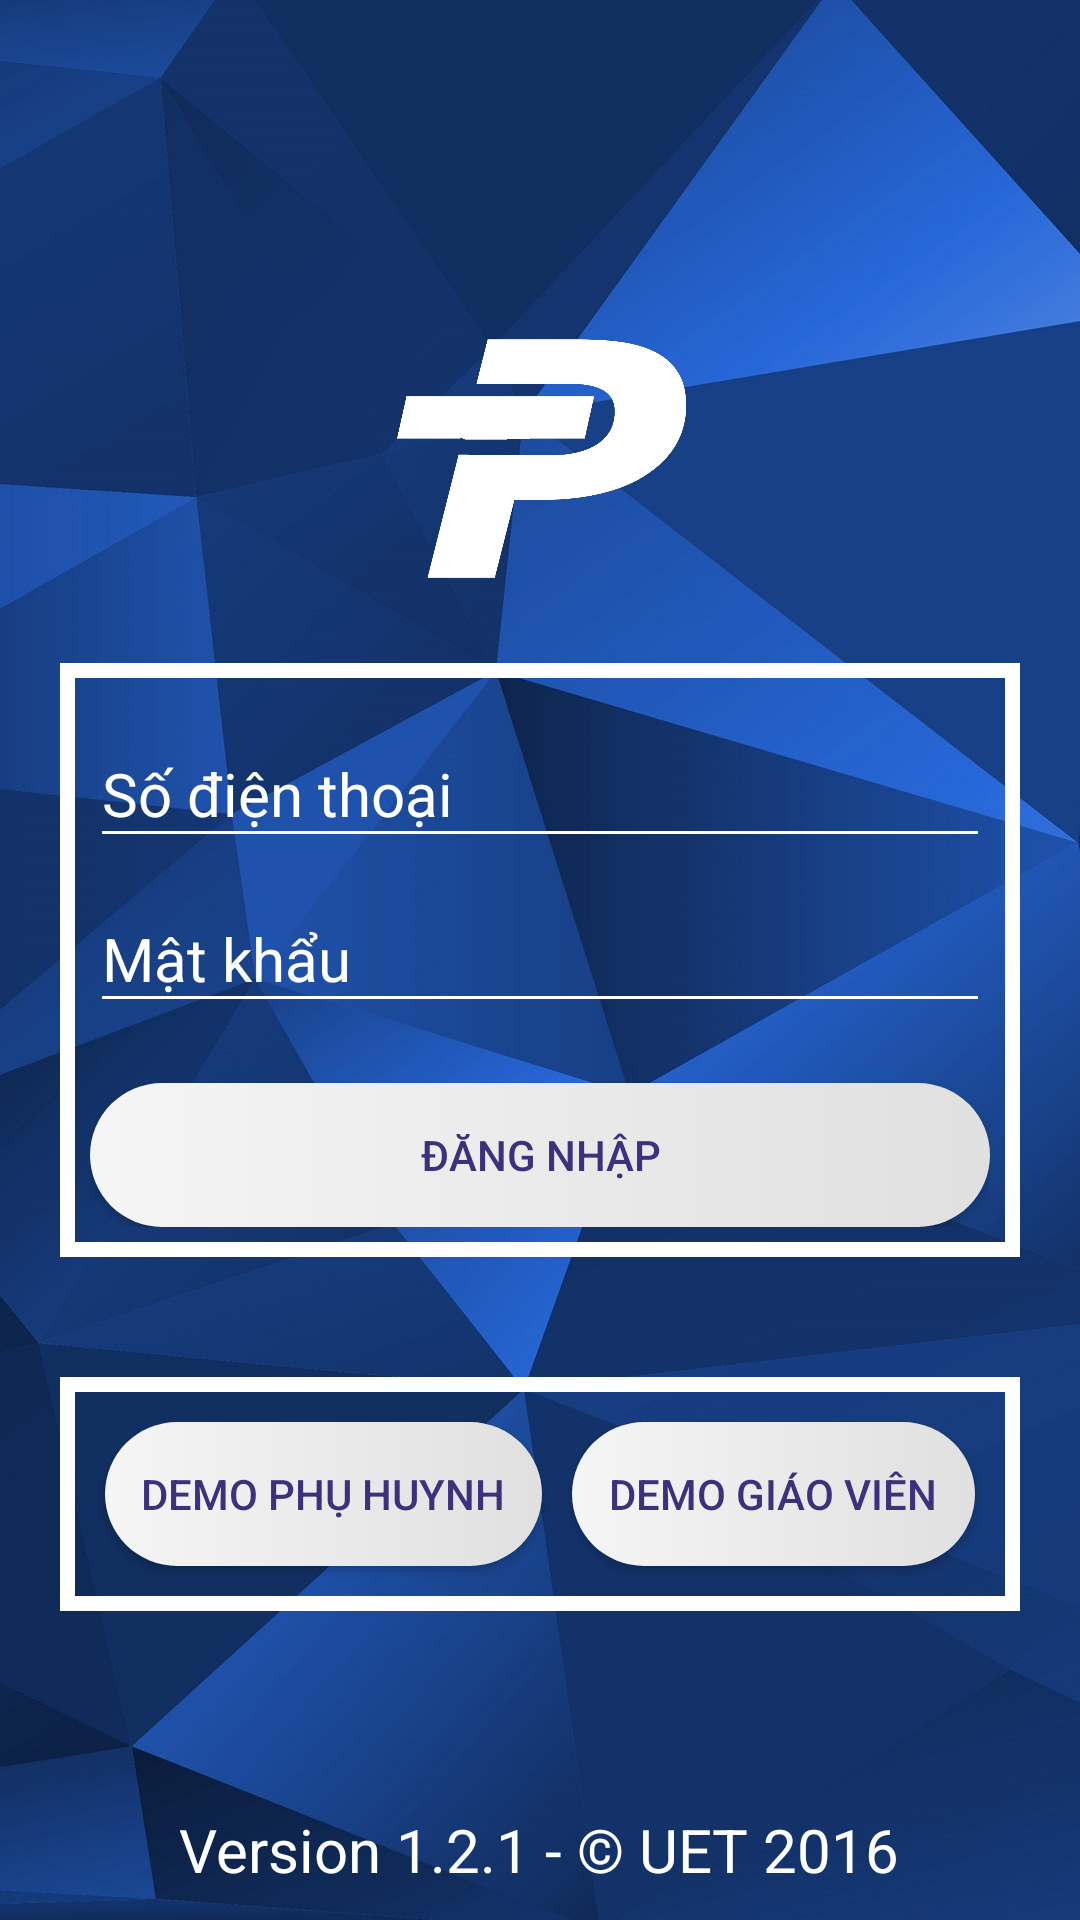

Android layout source for this screen:
<!-- AndroidManifest.xml: application theme AppTheme -->
<!-- res/layout/activity_login.xml -->
<?xml version="1.0" encoding="utf-8"?>
<RelativeLayout
    xmlns:android="http://schemas.android.com/apk/res/android"
    android:layout_width="match_parent"
    android:layout_height="match_parent"
    android:orientation="vertical"
    android:scaleType="centerCrop"
    android:src="@drawable/background">

    <ImageView
        android:contentDescription="@string/app_name"
        android:id="@+id/school_image"
        android:layout_width="match_parent"
        android:layout_height="match_parent"
        android:scaleType="centerCrop"
        android:src="@drawable/background"/>
    <ImageView
        android:contentDescription="@string/app_name"
        android:layout_height="100dip"
        android:layout_width="fill_parent"
        android:src="@drawable/logo_login"
        android:layout_above="@+id/login_border"
        android:layout_gravity="center_vertical"
        android:id="@+id/logo"/>
    <LinearLayout
        android:id="@+id/login_border"
        android:layout_width="match_parent"
        android:layout_height="wrap_content"
        android:orientation="vertical"
        android:layout_centerInParent="true"
        android:layout_margin="20dp"
        android:padding="10dp"
        android:background="@drawable/login_shadow">
        <android.support.design.widget.TextInputLayout
            android:layout_width="match_parent"
            android:layout_height="wrap_content"
            android:id="@+id/username_pad"
            android:theme="@style/TextLabel">
            <EditText android:id="@+id/username"
                android:layout_width="match_parent"
                android:layout_height="wrap_content"
                android:inputType="phone"
                android:digits="1234567890"
                android:hint="@string/login_username"
                android:textColor="@color/white"/>
        </android.support.design.widget.TextInputLayout>

        <android.support.design.widget.TextInputLayout
            android:layout_width="match_parent"
            android:layout_height="wrap_content"
            android:id="@+id/password_pad"
            android:theme="@style/TextLabel">
            <EditText android:id="@+id/password"
                android:layout_width="match_parent"
                android:layout_height="wrap_content"
                android:inputType="textPassword"
                android:hint="@string/login_password"
                android:textColor="@color/white"/>
        </android.support.design.widget.TextInputLayout>

        <android.support.v7.widget.AppCompatButton
            android:id="@+id/btn_login"
            android:layout_width="match_parent"
            android:layout_height="wrap_content"
            android:layout_marginTop="20dp"
            android:textColor="@color/main5"
            android:background="@drawable/btn_login"
            android:text="@string/login_button_login"/>
    </LinearLayout>

    <LinearLayout
        android:id="@+id/login_sample"
        android:layout_width="match_parent"
        android:layout_height="wrap_content"
        android:layout_below="@+id/login_border"
        android:orientation="horizontal"
        android:layout_centerInParent="true"
        android:layout_margin="20dp"
        android:padding="10dp"
        android:background="@drawable/login_shadow"
        android:weightSum="2">

        <android.support.v7.widget.AppCompatButton
            android:id="@+id/btn_login_parent_sample"
            android:layout_width="wrap_content"
            android:layout_height="match_parent"
            android:textColor="@color/main5"
            android:background="@drawable/btn_login"
            android:text="Demo phụ huynh"
            android:layout_weight="1"
            android:layout_margin="5dp"/>
        <android.support.v7.widget.AppCompatButton
            android:id="@+id/btn_login_teacher_sample"
            android:layout_width="wrap_content"
            android:layout_height="match_parent"
            android:textColor="@color/main5"
            android:layout_margin="5dp"
            android:background="@drawable/btn_login"
            android:text="Demo giáo viên"
            android:layout_weight="1"/>
    </LinearLayout>

    <TextView
        android:id="@+id/copyright"
        android:layout_width="wrap_content"
        android:layout_height="wrap_content"
        android:layout_centerHorizontal="true"
        android:layout_alignParentBottom="true"
        android:layout_marginBottom="10dp"
        android:text="@string/copyright"
        android:textSize="20sp"
        android:textColor="@color/white" />

</RelativeLayout>
<!-- resources referenced by this layout -->
<resources>
  <color name="main5">#3e307d</color>
  <color name="white">#ffffff</color>
  <!-- drawable background: jpg bitmap (drawable-hdpi, 89605 bytes) -->
  <!-- drawable btn_login (drawable) -->
  <?xml version="1.0" encoding="utf-8"?>
  <selector xmlns:android="http://schemas.android.com/apk/res/android" >
      <item android:state_pressed="true" >
          <shape android:shape="rectangle"  >
              <corners android:radius="200dip" />
              <stroke android:width="0dip" android:color="#5e7974" />
              <gradient android:angle="-90" android:startColor="@color/material_grey_300" android:endColor="@color/material_grey_500"  />
          </shape>
      </item>
      <item android:state_focused="true">
          <shape android:shape="rectangle"  >
              <corners android:radius="200dip" />
              <stroke android:width="0dip" android:color="#5e7974" />
              <solid android:color="@color/material_grey_300"/>
          </shape>
      </item>
      <item >
          <shape android:shape="rectangle"  >
              <corners android:radius="200dip" />
              <stroke android:width="0dip" android:color="#5e7974" />
              <gradient android:angle="0" android:startColor="@color/material_grey_100" android:endColor="@color/material_grey_300" />
          </shape>
      </item>
  </selector>
  <!-- drawable login_shadow (drawable) -->
  <shape
      xmlns:android="http://schemas.android.com/apk/res/android"
      android:shape="rectangle"   >
  
      <stroke
          android:width="5dp"
          android:color="#fff" >
      </stroke>
  
      <padding
          android:left="10dp"
          android:top="10dp"
          android:right="10dp"
          android:bottom="10dp"    >
      </padding>
  
  </shape>
  <!-- drawable logo_login: png bitmap (drawable, 100376 bytes) -->
  <string name="app_name">ParTea</string>
  <string name="copyright">Version 1.2.1 - © UET 2016</string>
  <string name="login_button_login">Đăng nhập</string>
  <string name="login_password">Mật khẩu</string>
  <string name="login_username">Số điện thoại</string>
  <style parent="TextAppearance.AppCompat" name="TextLabel">
  
      
  
          <item name="android:textColorHint">@color/white</item>
  
          <item name="android:textSize">20sp</item>
  
      
  
          <item name="colorAccent">@color/white</item>
          <item name="colorControlNormal">@color/white</item>
          <item name="colorControlActivated">@color/white</item>
          <item name="android:textColorLink">@color/white</item>
          <item name="android:textColorHighlight">@color/white</item>
          <item name="android:radius">200dip</item>
  
      </style>
  <style name="AppTheme" parent="Theme.AppCompat.Light.DarkActionBar">
          <item name="android:windowAnimationStyle">@null</item>
  	    <item name="colorPrimary">@color/main5</item>
  	    <item name="colorPrimaryDark">@color/main5</item>
          <item name="windowActionBar">false</item>
          <item name="windowNoTitle">true</item>
          <item name="windowActionBarOverlay">false</item>
          <item name="colorAccent">@color/main5</item>
      </style>
</resources>
